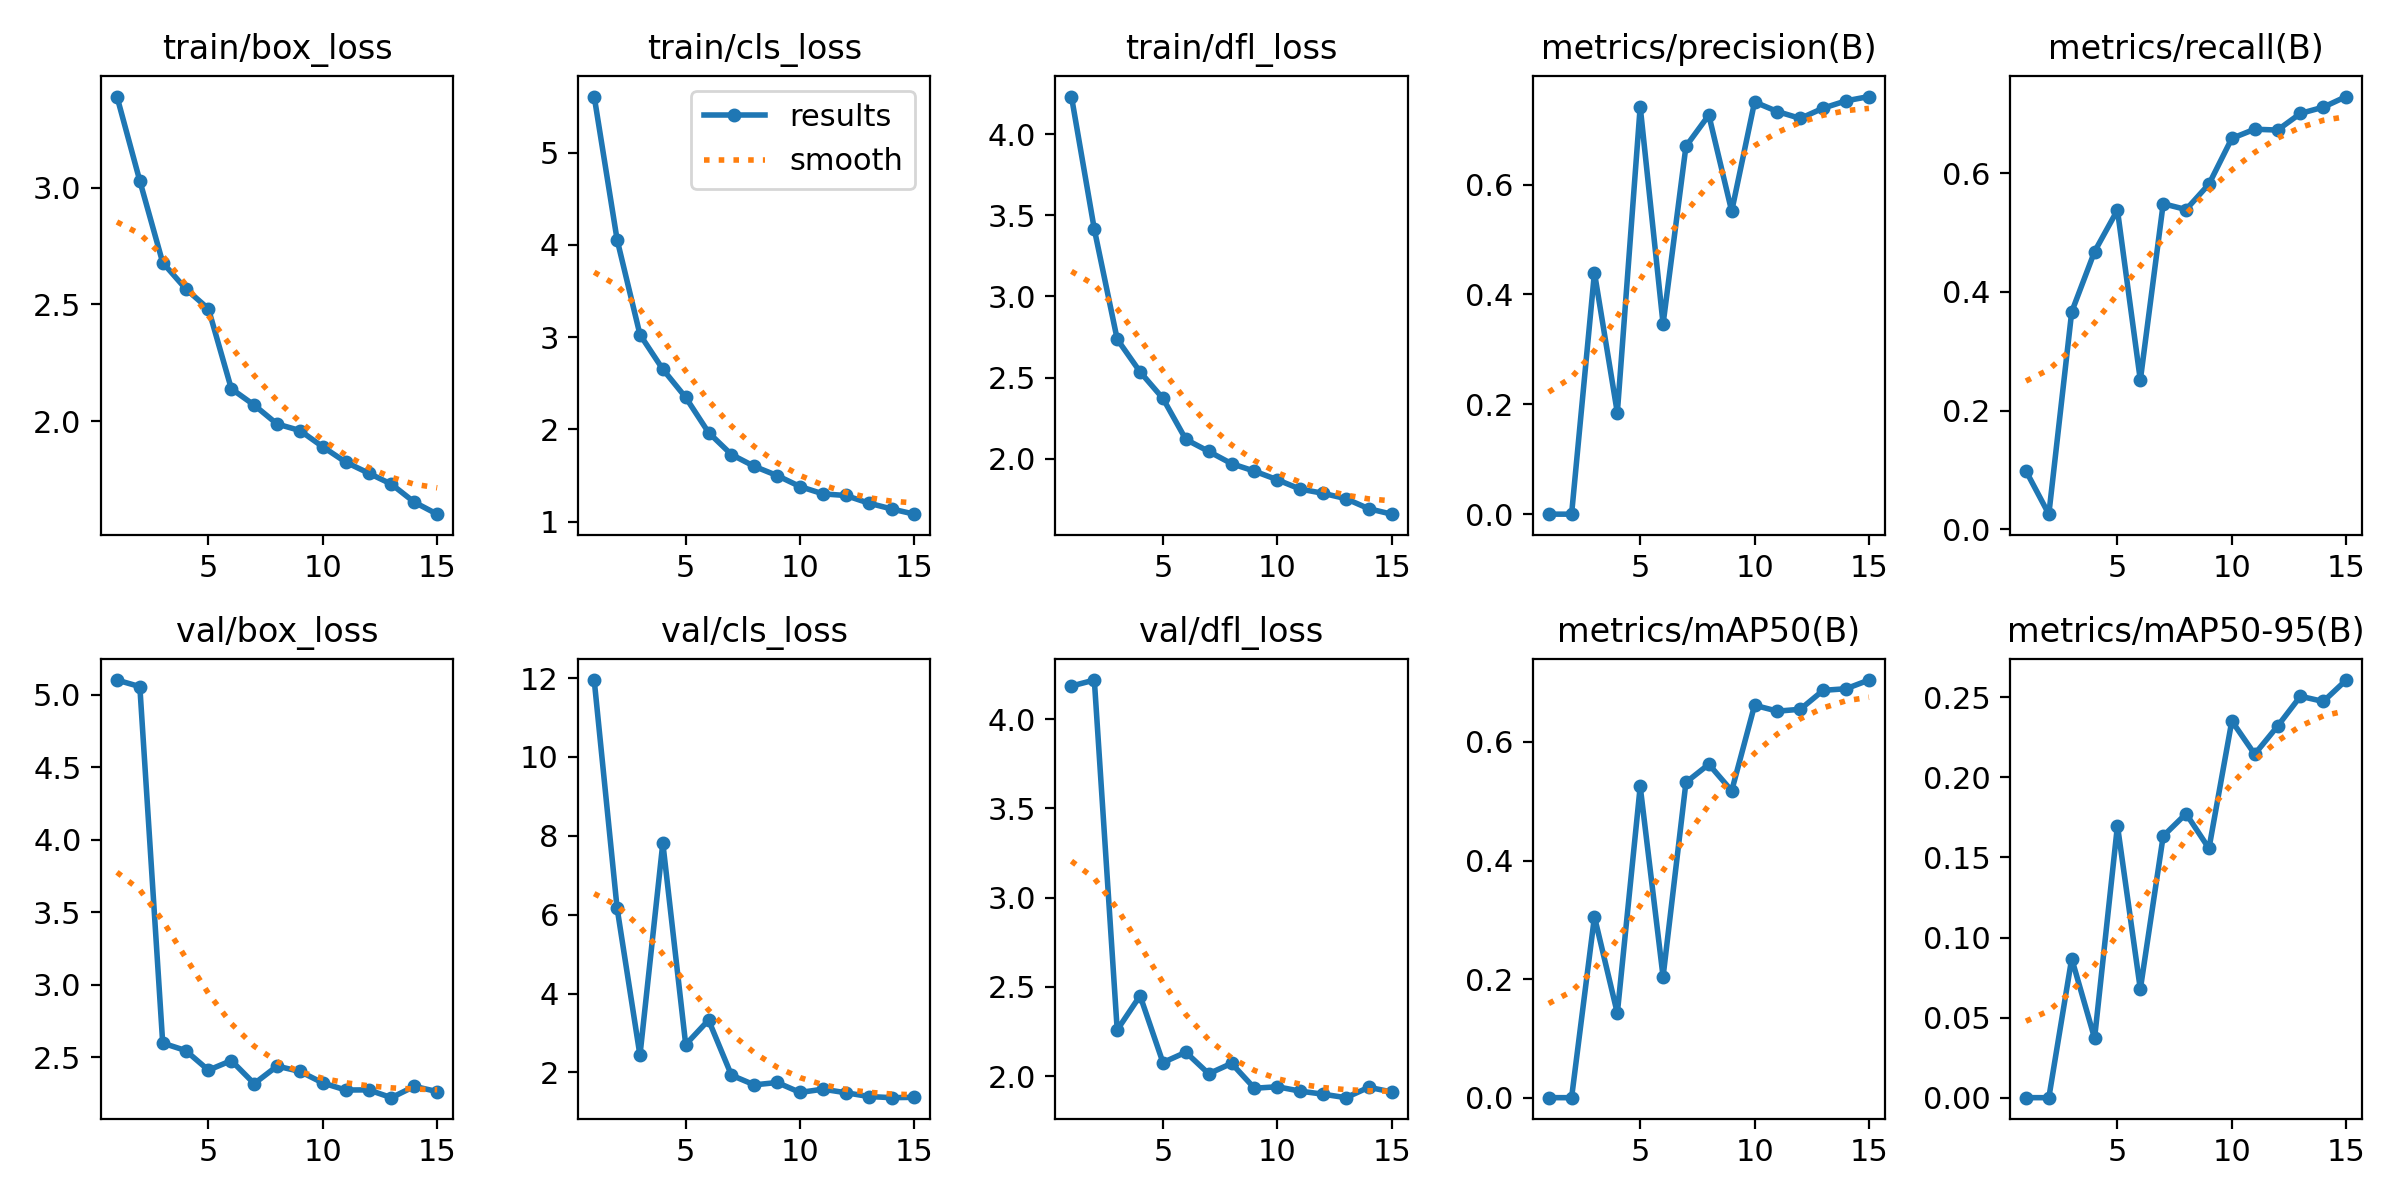

The file beside this chart, header and first rows:
epoch, time, train/box_loss, train/cls_loss, train/dfl_loss, metrics/precision(B), metrics/recall(B), metrics/mAP50(B), metrics/mAP50-95(B), val/box_loss, val/cls_loss, val/dfl_loss, lr/pg0, lr/pg1, lr/pg2
1, 74.93, 3.391, 5.608, 4.231, 0.00036, 0.09825, 0.0002, 6e-05, 5.102, 11.95, 4.186, 0.0006486, 0.0006486, 0.0006486
2, 150.1, 3.029, 4.058, 3.413, 0.0003, 0.02526, 0.00016, 5e-05, 5.057, 6.171, 4.22, 0.001228, 0.001228, 0.001228
3, 223.9, 2.679, 3.028, 2.736, 0.4397, 0.3663, 0.3053, 0.08686, 2.599, 2.435, 2.258, 0.001718, 0.001718, 0.001718
4, 298.5, 2.568, 2.653, 2.535, 0.1848, 0.4681, 0.1426, 0.03715, 2.548, 7.819, 2.45, 0.0016, 0.0016, 0.0016
5, 371, 2.481, 2.348, 2.372, 0.7417, 0.5381, 0.525, 0.1699, 2.412, 2.707, 2.076, 0.001467, 0.001467, 0.001467
6, 461.4, 2.139, 1.967, 2.119, 0.3464, 0.2512, 0.2042, 0.06779, 2.478, 3.328, 2.134, 0.001334, 0.001334, 0.001334
7, 528.6, 2.069, 1.729, 2.046, 0.6696, 0.5488, 0.5319, 0.1633, 2.319, 1.93, 2.013, 0.001201, 0.001201, 0.001201
8, 596.1, 1.988, 1.601, 1.97, 0.7265, 0.539, 0.5624, 0.1773, 2.44, 1.685, 2.071, 0.001068, 0.001068, 0.001068
9, 686.2, 1.96, 1.501, 1.924, 0.5515, 0.5817, 0.5176, 0.1556, 2.403, 1.745, 1.932, 0.0009344, 0.0009344, 0.0009344
10, 755.9, 1.89, 1.382, 1.871, 0.7503, 0.659, 0.6619, 0.2352, 2.324, 1.493, 1.94, 0.0008012, 0.0008012, 0.0008012
11, 823.1, 1.825, 1.302, 1.813, 0.7328, 0.6744, 0.6519, 0.2144, 2.275, 1.575, 1.915, 0.000668, 0.000668, 0.000668
12, 912.3, 1.778, 1.285, 1.788, 0.7203, 0.673, 0.6552, 0.2319, 2.276, 1.486, 1.899, 0.0005348, 0.0005348, 0.0005348
13, 982, 1.73, 1.202, 1.754, 0.7391, 0.701, 0.6871, 0.2506, 2.222, 1.39, 1.879, 0.0004016, 0.0004016, 0.0004016
14, 1054, 1.653, 1.139, 1.693, 0.7523, 0.7116, 0.6898, 0.2473, 2.3, 1.36, 1.937, 0.0002684, 0.0002684, 0.0002684
15, 1145, 1.602, 1.082, 1.659, 0.7601, 0.7295, 0.7044, 0.2607, 2.264, 1.369, 1.911, 0.0001352, 0.0001352, 0.0001352
